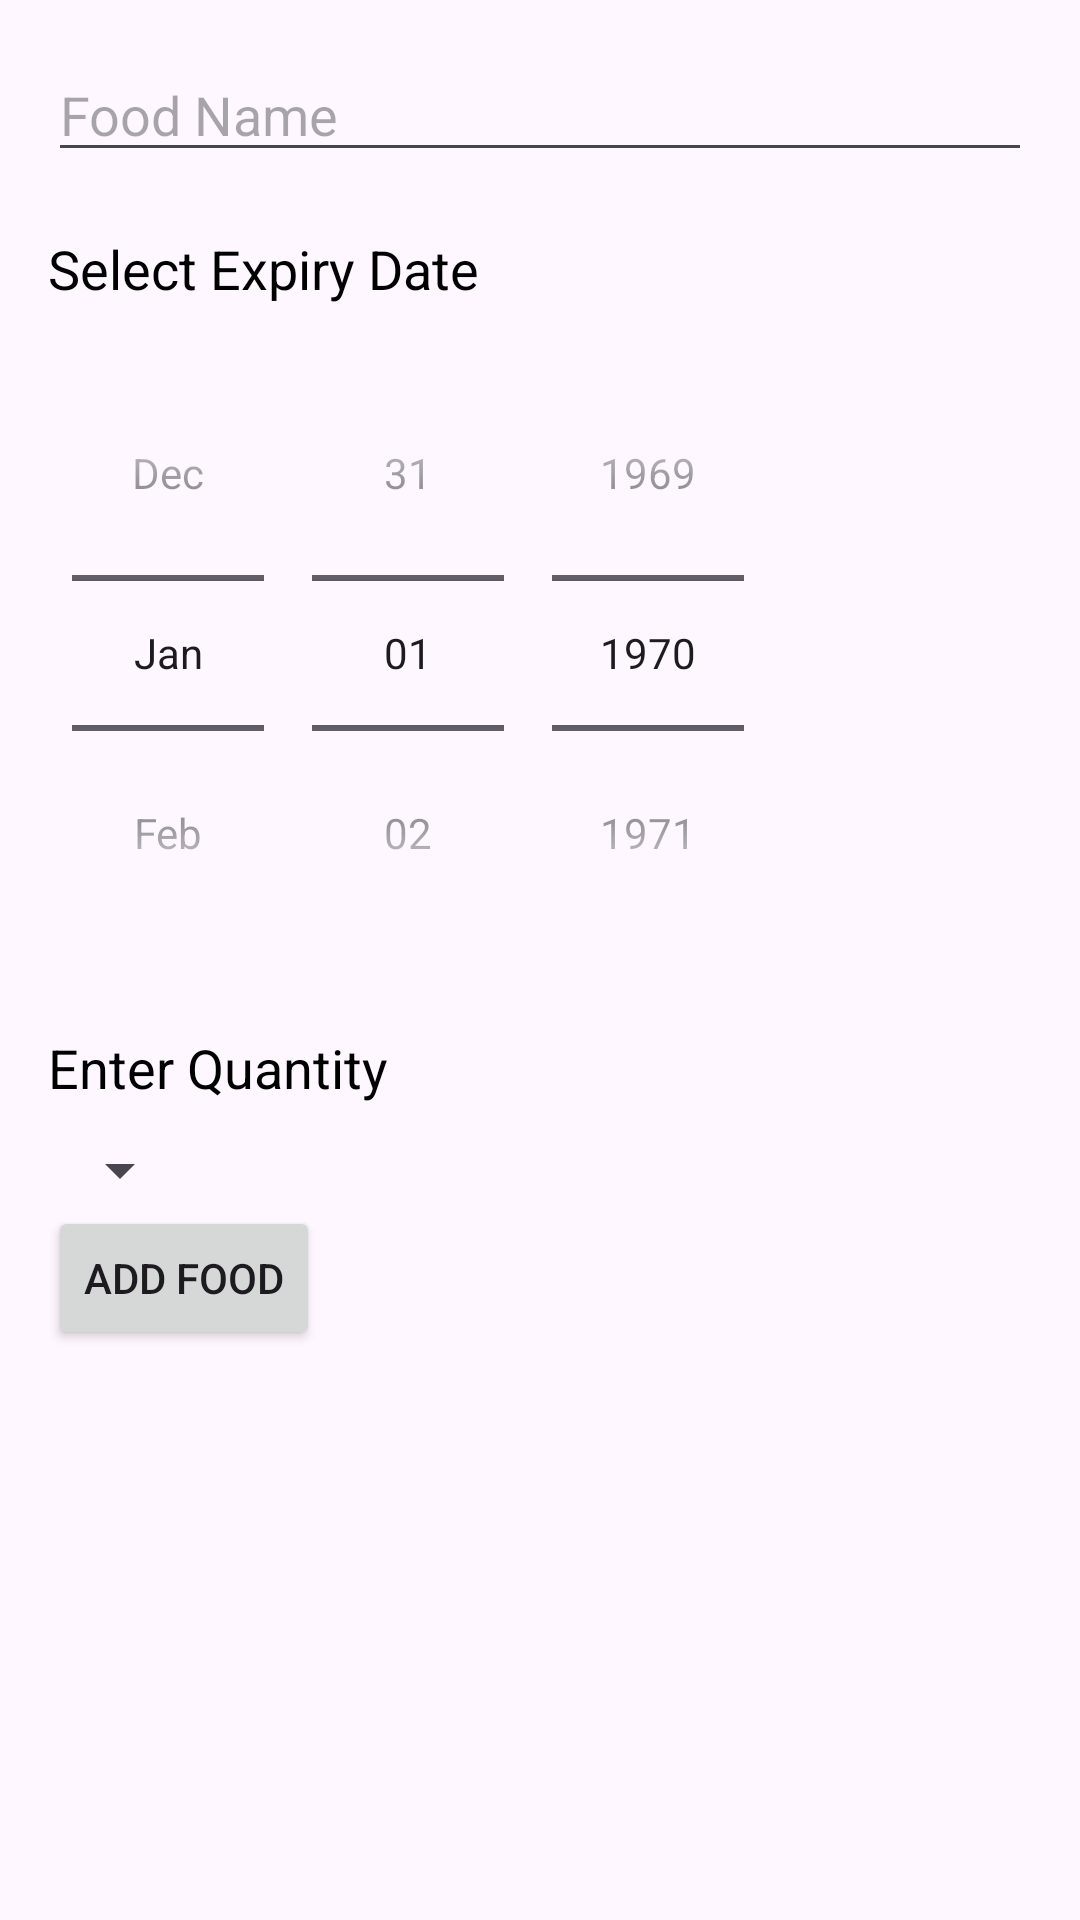

The Android layout XML behind this screen, and the referenced resources:
<!-- AndroidManifest.xml: application theme Theme.FoodFlux -->
<!-- res/layout/activity_add_food.xml -->
<?xml version="1.0" encoding="utf-8"?>
<LinearLayout xmlns:android="http://schemas.android.com/apk/res/android"
    android:layout_width="match_parent"
    android:layout_height="match_parent"
    android:orientation="vertical"
    android:padding="16dp">

    <EditText
        android:id="@+id/foodNameEditText"
        android:layout_width="match_parent"
        android:layout_height="wrap_content"
        android:hint="Food Name"
        android:inputType="text" />

    
    <TextView
        android:layout_width="wrap_content"
        android:layout_height="wrap_content"
        android:layout_marginTop="20dp"
        android:text="Select Expiry Date"
        android:textSize="18sp"
        android:textColor="@color/black" />

    <DatePicker
        android:id="@+id/expiryDatePicker"
        android:layout_width="wrap_content"
        android:layout_height="wrap_content"
        android:layout_marginTop="10dp"
        android:calendarViewShown="false"
        android:datePickerMode="spinner" />

    
    <TextView
        android:layout_width="wrap_content"
        android:layout_height="wrap_content"
        android:layout_marginTop="20dp"
        android:text="Enter Quantity"
        android:textSize="18sp"
        android:textColor="@color/black" />

    <Spinner
        android:id="@+id/quantitySpinner"
        android:layout_width="wrap_content"
        android:layout_height="wrap_content"
        android:layout_marginTop="10dp" />

    <Button
        android:id="@+id/addButton"
        android:layout_width="wrap_content"
        android:layout_height="wrap_content"
        android:text="Add Food" />

</LinearLayout>
<!-- resources referenced by this layout -->
<resources>
  <style name="Theme.FoodFlux" parent="Base.Theme.FoodFlux" />
  <style name="Base.Theme.FoodFlux" parent="Theme.Material3.DayNight.NoActionBar">
          
          
      </style>
  <!-- not gathered from this repository: default colours our renderer supplied (Android Studio template values) -->
  <color name="black">#FF000000</color>
</resources>
